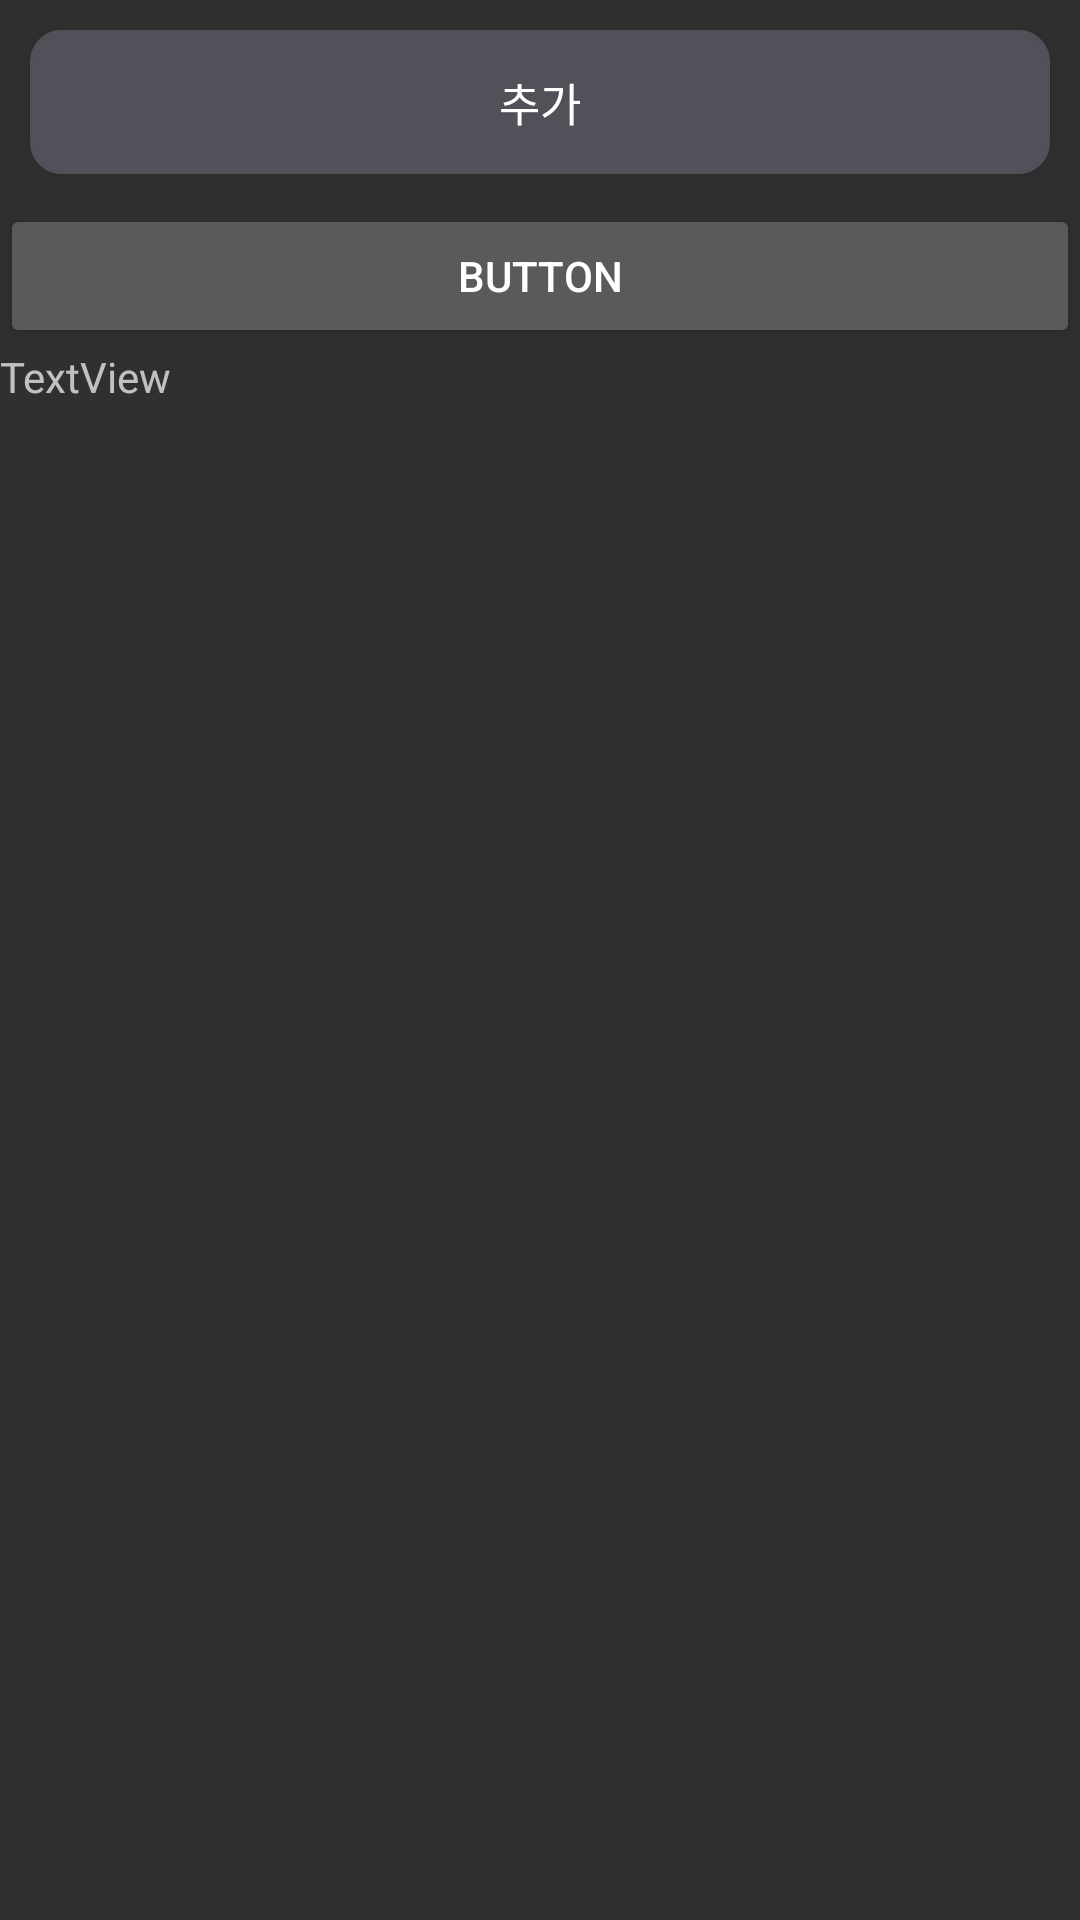

Write the Android layout XML for this screen, with the resource values it uses.
<!-- AndroidManifest.xml: application theme Theme.AppCompat -->
<!-- res/layout/activity_main.xml -->
<?xml version="1.0" encoding="utf-8"?>
<LinearLayout xmlns:android="http://schemas.android.com/apk/res/android"
    xmlns:app="http://schemas.android.com/apk/res-auto"
    xmlns:tools="http://schemas.android.com/tools"
    android:layout_width="match_parent"
    android:layout_height="match_parent"
    android:layout_margin="10dp"
    android:orientation="vertical"
    tools:context=".MainActivity">

    <Button
        android:id="@+id/plusBtn"
        android:layout_width="match_parent"
        android:layout_height="wrap_content"
        android:layout_gravity="right"
        android:layout_marginLeft="10dp"
        android:layout_marginTop="10dp"
        android:layout_marginRight="10dp"
        android:layout_marginBottom="10dp"
        android:background="@drawable/btn_blue"
        android:minWidth="60dp"
        android:minHeight="48dp"
        android:text="추가"
        android:textColor="@color/white"
        android:textSize="15sp"
        app:backgroundTint="@color/background_button" />

    <Button
        android:id="@+id/button2"
        android:layout_width="match_parent"
        android:layout_height="wrap_content"
        android:text="Button" />

    <TextView
        android:id="@+id/textView"
        android:layout_width="match_parent"
        android:layout_height="wrap_content"
        android:text="TextView" />

    <androidx.recyclerview.widget.RecyclerView
        android:id="@+id/mRecyclerView"
        android:layout_width="match_parent"
        android:layout_height="match_parent" />


</LinearLayout>
<!-- resources referenced by this layout -->
<resources>
  <color name="background_button">#51515A</color>
  <color name="white">#FFFFFFFF</color>
  <!-- drawable btn_blue (drawable) -->
  <?xml version="1.0" encoding="utf-8"?>
  <shape xmlns:android="http://schemas.android.com/apk/res/android" android:shape="rectangle" android:padding = "10dp">
      
      <solid android:color="@color/background_button"/>
      
      <corners
          android:bottomLeftRadius="10dp"
          android:bottomRightRadius="10dp"
          android:topLeftRadius="10dp"
          android:topRightRadius="10dp"/>
      
      <stroke android:width="1dp"
          android:color="#BDBDBD"/>
  </shape>
</resources>
